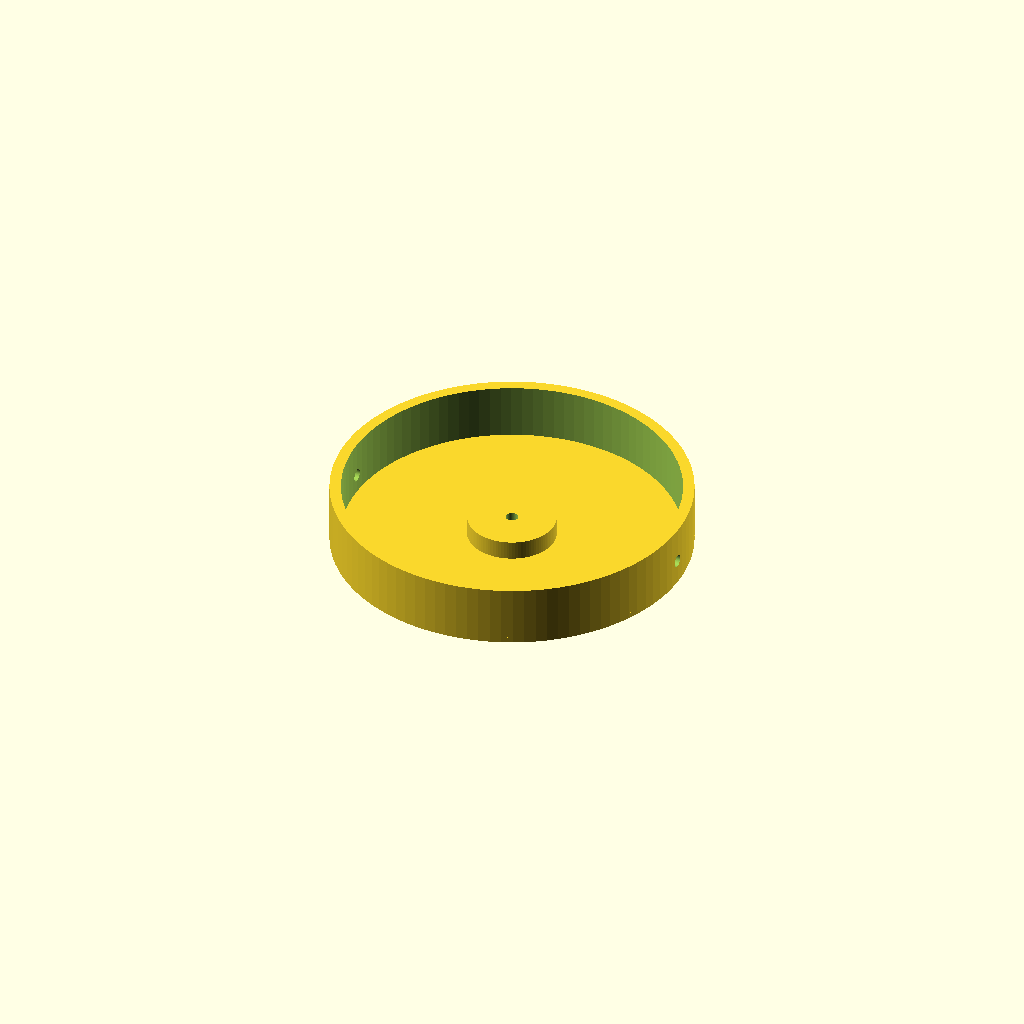
Cell 1 — every parameter at its default value.
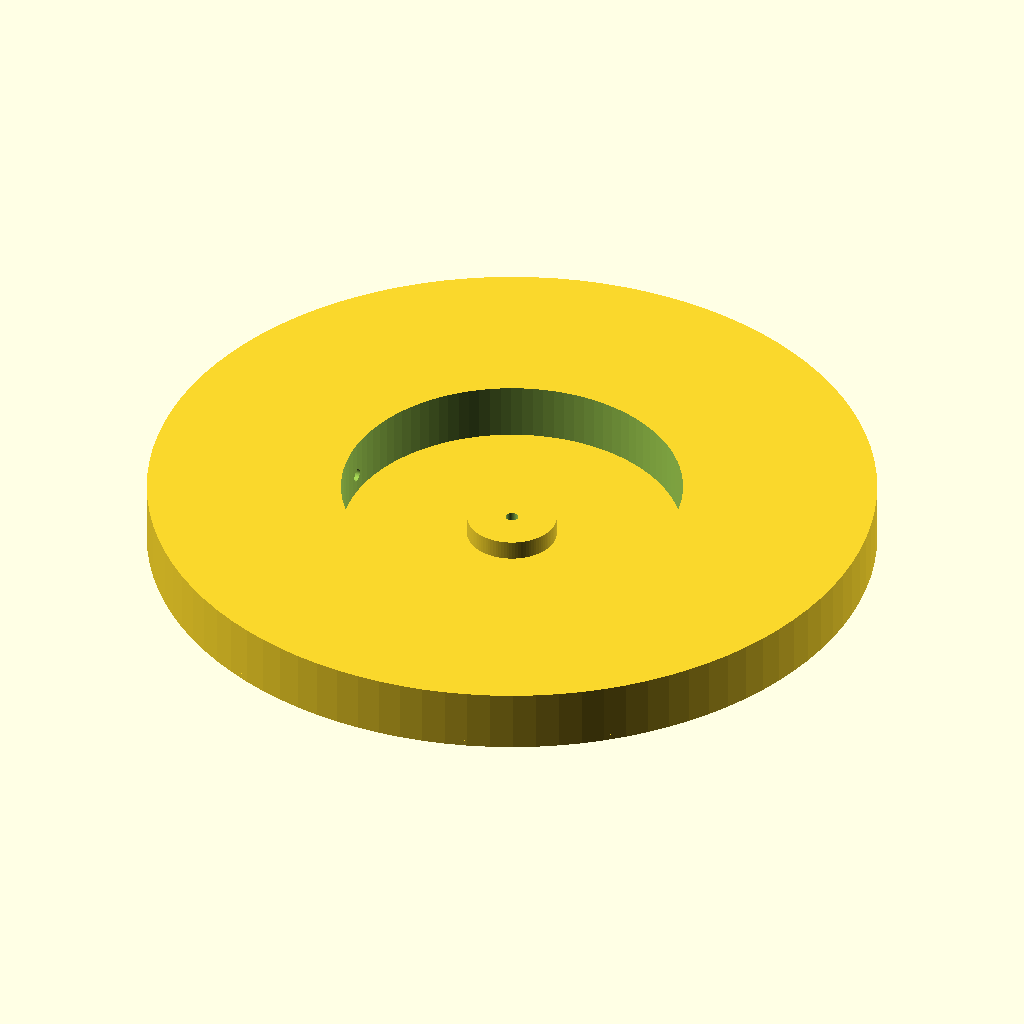
Cell 2: the same model with cap_od = 373.6.
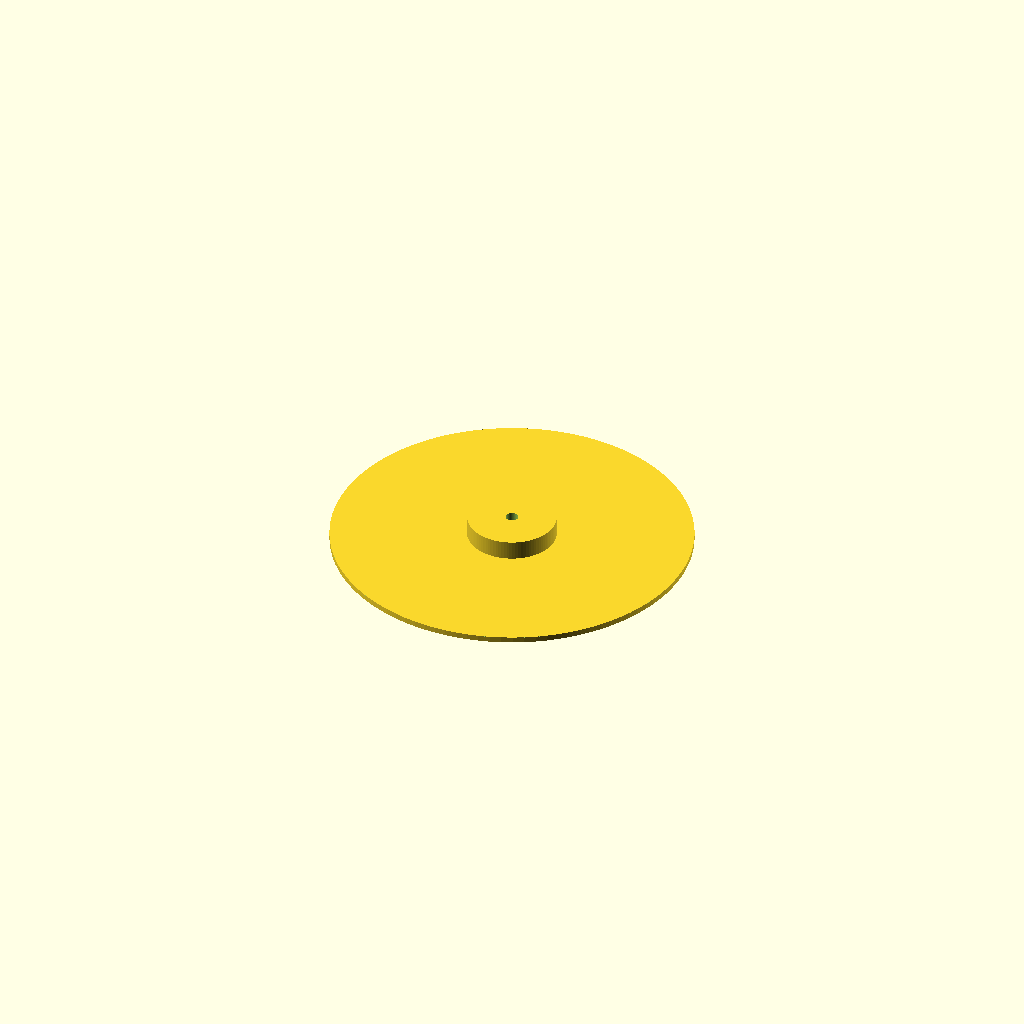
Cell 3: bore_r = 175 (everything else at default).
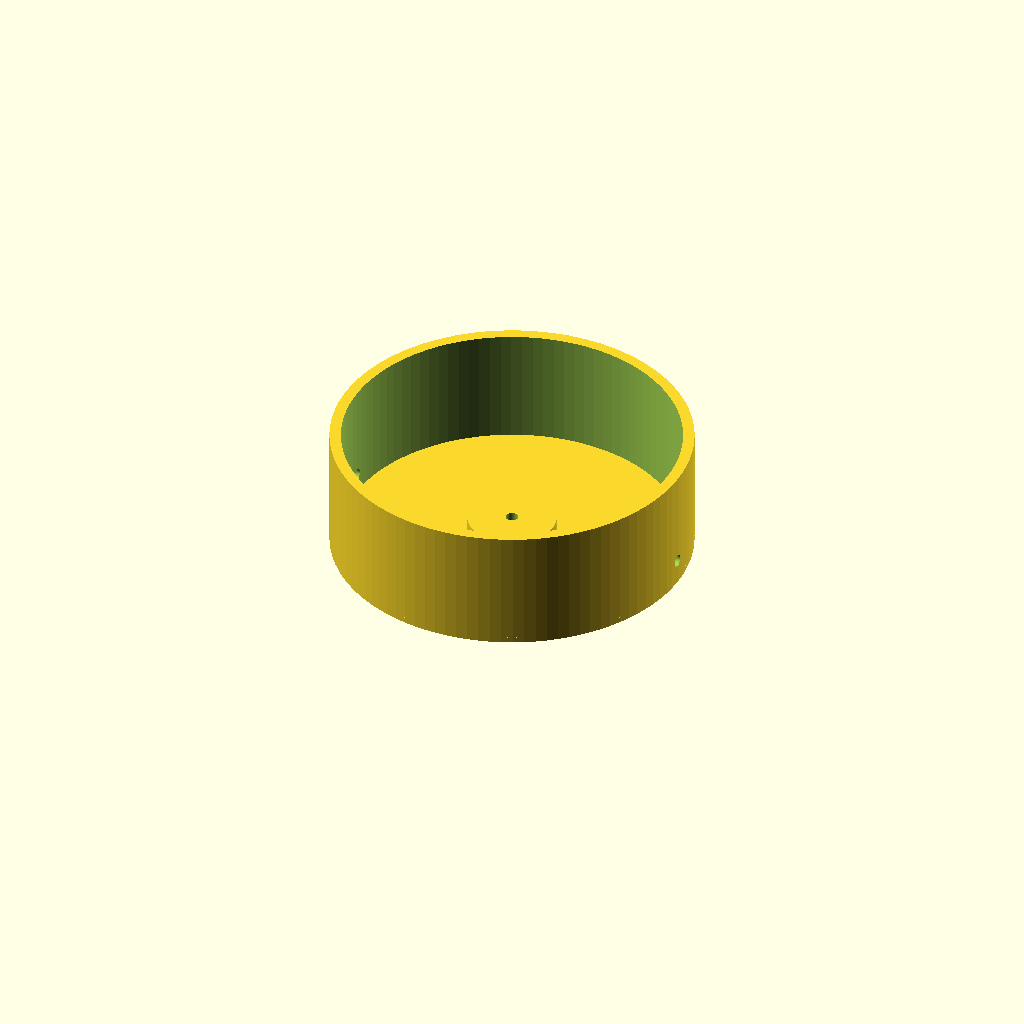
Cell 4: cap_h = 64 (everything else at default).
One fixed orthographic camera (rotation 55°, 0°, 25°; colour scheme Cornfield) for every cell.
The OpenSCAD source (PRINTS/rtk_box/rtk_cap_v1.scad):
// F450 Sentinel — RTK Box top cap (replaces Thingiverse Untitled) v3
// PRINT ORIENTATION-FIXED (2026-08-16): plate on the BED, pedestal + walls
// growing UP. v2 was a cup standing on its rim — the top plate had to
// bridge the 175mm bore = guaranteed fail. This model prints with zero
// bridges and zero supports:
//   - Z 0..top_t      : top plate (full disk, on the bed)
//   - Z top_t..+ped_h : Q39 pedestal (center boss)
//   - Z top_t..cap_h  : wall ring (bore opens at the top of the print)
// Assembly: flip the printed cap over, bore faces down over the bowl rim.
// Features:
//   - Q39 helix antenna pedestal (center): Ø46 boss, SMA-F bulkhead hole Ø6.5
//   - TWO LR900 whip exits: SMA bulkhead holes on opposite sides (180 deg apart)
// No OLED window (operator: skip it — 2026-08-16).
// Material: PETG. 0.2mm, 3 perimeters.

cap_od   = 186.8;   // outer diameter (R 93.4, matches bowl outer)
bore_r   = 87.5;    // inner bore radius -> slides over bowl rim (87.4)
cap_h    = 32;      // wall height (grips bowl rim; 10mm overlap in assembly)
top_t    = 3.0;     // top plate thickness (this is the bed face)

q39_ped_r = 23.0;   // pedestal radius (Q39 base Ø44.3 + clearance)
q39_ped_h = 10.0;   // pedestal height above plate
sma_d     = 6.6;    // SMA bulkhead hole diameter (F type body ~6.35 + clearance)

$fn = 100;

module cap_body() {
    difference() {
        union() {
            // top plate — full disk on the bed
            linear_extrude(top_t)
                circle(d = cap_od);
            // wall ring above the plate edge
            translate([0, 0, top_t])
                difference() {
                    cylinder(h = cap_h - top_t, r = cap_od/2);
                    translate([0, 0, -0.1])
                        cylinder(h = cap_h - top_t + 0.2, r = bore_r);
                }
            // Q39 pedestal on top of the plate, center
            translate([0, 0, top_t])
                cylinder(h = q39_ped_h, r = q39_ped_r);
        }
        // SMA pass-through through pedestal + plate
        translate([0, 0, -0.1])
            cylinder(h = q39_ped_h + top_t + 0.2, d = sma_d);
        // LR900 whip SMA exits: two, on opposite sides, through the wall.
        // Bore axis = radial (along X at angle 0/180), through the wall
        // ring (R 87.5..93.4) at mid-height.
        for (sx = [1, -1])
            translate([sx * 90, 0, top_t + 10])
                rotate([0, 90, 0])
                    cylinder(h = 40, d = sma_d, center = true);
    }
}

cap_body();
Customizer parameters (derived from the source; name, type, default, range or options):
cap_od: number, default 186.8
bore_r: number, default 87.5
cap_h: number, default 32
top_t: number, default 3
q39_ped_r: number, default 23
q39_ped_h: number, default 10
sma_d: number, default 6.6
